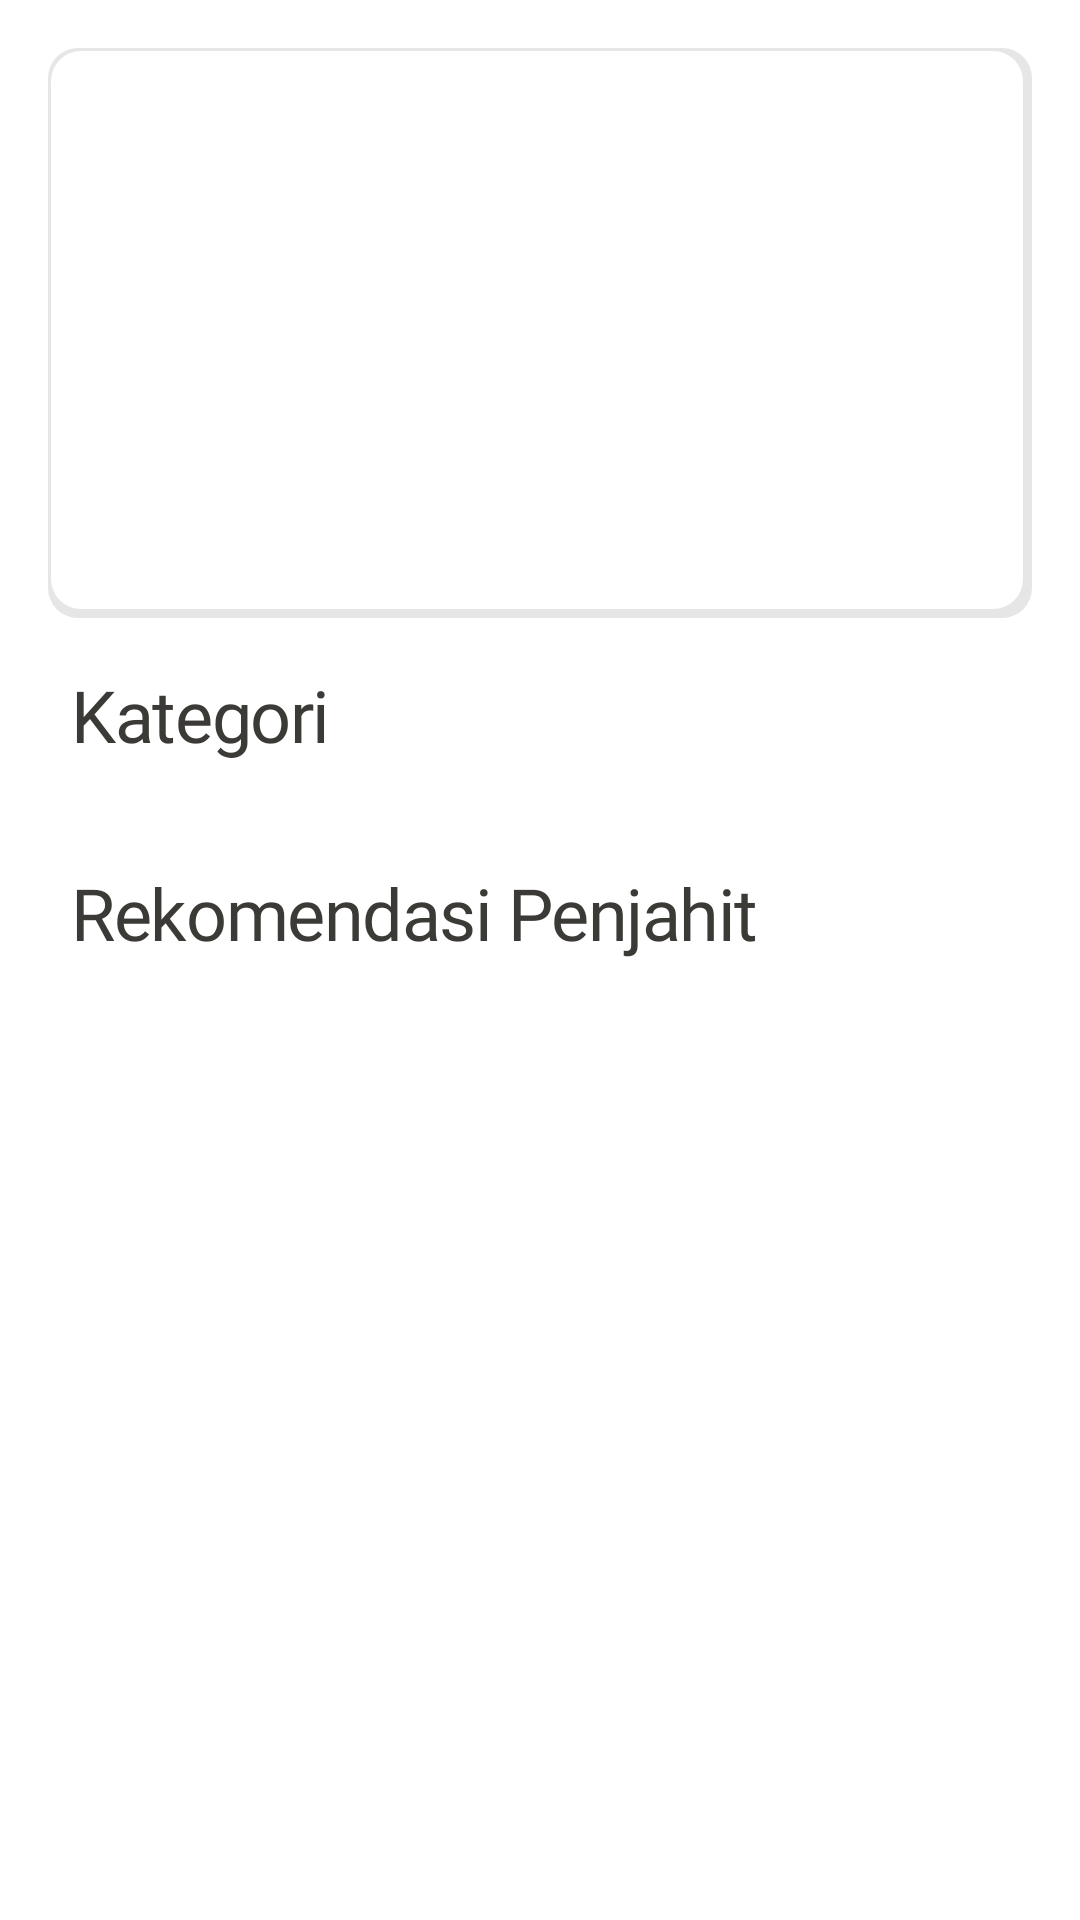

The Android layout XML behind this screen, and the referenced resources:
<!-- AndroidManifest.xml: application theme Theme.Skripsi -->
<!-- res/layout/content_dashboard.xml -->
<?xml version="1.0" encoding="utf-8"?>
<androidx.constraintlayout.widget.ConstraintLayout xmlns:android="http://schemas.android.com/apk/res/android"
    android:layout_width="match_parent"
    android:layout_height="match_parent"
    android:padding="8dp"
    xmlns:app="http://schemas.android.com/apk/res-auto">

    <ViewFlipper
        android:id="@+id/viewFlipper"
        android:layout_width="match_parent"
        android:layout_height="190dp"
        android:layout_margin="8dp"
        android:background="@drawable/background_with_shadow"
        app:layout_constraintEnd_toEndOf="parent"
        app:layout_constraintStart_toStartOf="parent"
        app:layout_constraintTop_toTopOf="parent"/>

    <TextView
        android:id="@+id/tv_kategori"
        android:layout_width="wrap_content"
        android:layout_height="wrap_content"
        android:layout_margin="16dp"
        android:fontFamily="@font/gilroy_bold"
        android:lineSpacingExtra="4sp"
        android:text="Kategori"
        android:textAppearance="@style/intro_title"
        app:layout_constraintStart_toStartOf="parent"
        app:layout_constraintTop_toBottomOf="@id/viewFlipper" />

    <androidx.recyclerview.widget.RecyclerView
        android:id="@+id/rv_kategori"
        android:layout_width="0dp"
        android:layout_height="wrap_content"
        android:layout_marginTop="16dp"
        android:layout_marginEnd="16dp"
        android:clipToPadding="false"
        app:layout_constraintEnd_toEndOf="parent"
        app:layout_constraintStart_toStartOf="parent"
        app:layout_constraintTop_toBottomOf="@+id/tv_kategori" />

    <TextView
        android:id="@+id/tv_rekomendasi"
        android:layout_width="wrap_content"
        android:layout_height="wrap_content"
        android:layout_margin="16dp"
        android:fontFamily="@font/gilroy_bold"
        android:lineSpacingExtra="4sp"
        android:text="Rekomendasi Penjahit"
        android:textAppearance="@style/intro_title"
        android:translationY="1.78sp"
        app:layout_constraintStart_toStartOf="parent"
        app:layout_constraintTop_toBottomOf="@+id/rv_kategori" />

    <androidx.recyclerview.widget.RecyclerView
        android:id="@+id/rv_penjahit"
        android:layout_width="0dp"
        android:layout_height="wrap_content"
        android:layout_marginStart="8dp"
        android:layout_marginTop="16dp"
        android:layout_marginEnd="16dp"
        android:clipToPadding="false"
        app:layout_constraintEnd_toEndOf="parent"
        app:layout_constraintHorizontal_bias="0.0"
        app:layout_constraintStart_toStartOf="parent"
        app:layout_constraintTop_toBottomOf="@+id/tv_rekomendasi" />

</androidx.constraintlayout.widget.ConstraintLayout>
<!-- resources referenced by this layout -->
<resources>
  <!-- drawable background_with_shadow (drawable) -->
  <?xml version="1.0" encoding="utf-8"?>
  <layer-list xmlns:android="http://schemas.android.com/apk/res/android">
      <item >
          <shape
              android:shape="rectangle">
              <solid android:color="#4AAAAAAA" />
              <corners android:radius="10dp"/>
          </shape>
      </item>
      <item android:right="3dp" android:left="1dp" android:top="1dp" android:bottom="3dp">
          <shape
              android:shape="rectangle">
              <solid android:color="@android:color/white"/>
              <corners android:radius="10dp"/>
              <padding
                  android:left="5dp"
                  android:top="5dp"
                  android:right="5dp"
                  android:bottom="5dp"    >
              </padding>
          </shape>
      </item>
  </layer-list>
  <style name="intro_title">
          <item name="android:textSize">24sp</item>
          <item name="android:letterSpacing">-0.02</item>
          <item name="android:textColor">#3C3A36</item>
  
      </style>
  <style name="Theme.Skripsi" parent="Theme.MaterialComponents.DayNight.DarkActionBar">
          
          <item name="colorPrimary">@color/purple_500</item>
          <item name="colorPrimaryVariant">@color/purple_700</item>
          <item name="colorOnPrimary">@color/white</item>
          
          <item name="colorSecondary">@color/teal_200</item>
          <item name="colorSecondaryVariant">@color/teal_700</item>
          <item name="colorOnSecondary">@color/black</item>
          
          <item name="android:statusBarColor" tools:targetApi="l">?attr/colorPrimaryVariant</item>
  
          <item name="fontFamily">@font/gilroy_medium</item>
          
      </style>
  <color name="purple_500">#FF6200EE</color>
  <color name="purple_700">#FF3700B3</color>
  <color name="white">#FFFFFFFF</color>
  <color name="teal_200">#FF03DAC5</color>
  <color name="teal_700">#FF018786</color>
  <color name="black">#FF000000</color>
</resources>
